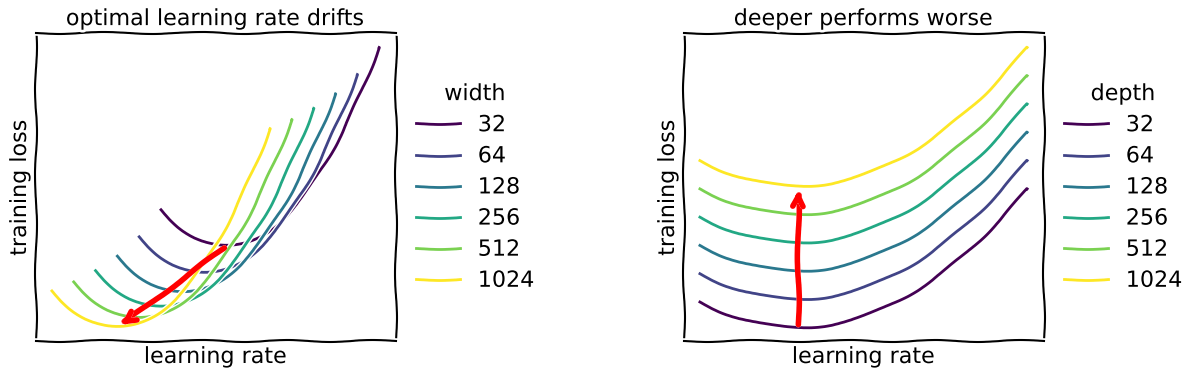

Here is the Python script that generated this plot:
import matplotlib.pyplot as plt
import numpy as np
from matplotlib import patheffects

SIZE = 16

plt.rc('font', size=SIZE)
plt.rc('axes', titlesize=SIZE)
plt.rc('axes', labelsize=SIZE)
plt.rc('xtick', labelsize=SIZE)
plt.rc('ytick', labelsize=SIZE)
plt.rc('legend', fontsize=SIZE)
plt.rc('figure', titlesize=SIZE)
plt.rcParams['legend.title_fontsize'] = SIZE

# Define the path effects for nodes and edges with adjusted linewidth for node edges
node_path_effects = [patheffects.withStroke(linewidth=2, foreground='black')]
edge_path_effects = [patheffects.withStroke(linewidth=4, foreground='black')]

# Define a function to draw a plot in xkcd style showing training loss against learning rate with transparent background, no grid lines, and no ticks or tick labels
def draw_xkcd_training_loss_plots():
    plt.xkcd()  # Enable xkcd style
    fig, axes = plt.subplots(1, 2, figsize=(12, 4))
    fig.patch.set_alpha(0)  # Make the background transparent
    
    # Data for the left plot (varying width)
    learning_rates = np.linspace(0, 1, 400)  # Use a linear range for learning rates
    widths = [2**i for i in range(5, 11)]
    colors = plt.cm.viridis(np.linspace(0, 1, len(widths)))
    optima_list = []
    
    for width, color in zip(widths, colors):
        # Generate a quadratic U-shaped curve for each width
        training_loss = (learning_rates - 0.3)**2 + 2 / np.log2(width)  # Example quadratic curve
        
        # Increase the drift of the minimum left
        drift = np.log2(width)
        shifted_learning_rates = learning_rates - drift / 10

        min_idx = np.argmin(training_loss)
        optima_list.append((shifted_learning_rates[min_idx], training_loss[min_idx]))
        
        axes[0].plot(shifted_learning_rates, training_loss, label=f'{width}', color=color)
    
    axes[0].set_xlabel('learning rate')
    axes[0].set_ylabel('training loss')
    axes[0].set_title('optimal learning rate drifts')
    
    # Create the legend for the left plot
    legend = axes[0].legend(title='width', loc='center left', bbox_to_anchor=(1, 0.5))
    legend.get_frame().set_alpha(0)  # Remove the legend background color
    
    axes[0].grid(False)  # Disable grid lines
    axes[0].set_xticks([])  # Remove x ticks
    axes[0].set_yticks([])  # Remove y ticks
    axes[0].set_xticklabels([])  # Remove x tick labels
    axes[0].set_yticklabels([])  # Remove y tick labels
    axes[0].patch.set_alpha(0)  # Remove the subplot background

    x0, y0 = optima_list[-1]
    x1, y1 = optima_list[0]
    axes[0].annotate('', xy=(x0, y0), xytext=(x1, y1),
                arrowprops=dict(arrowstyle='->', color='red', lw=4, mutation_scale=20, zorder=20))
    
    # Data for the right plot (varying depth)
    depths = [2**i for i in range(5, 11)]
    colors = plt.cm.viridis(np.linspace(0, 1, len(depths)))
    optima_list = []
    
    for depth, color in zip(depths, colors):
        # Generate a quadratic U-shaped curve for each depth with larger loss for deeper networks
        training_loss = (learning_rates - 0.3)**2 + np.log2(depth) / 10  # Example quadratic curve with larger loss for deeper networks

        min_idx = np.argmin(training_loss)
        optima_list.append((learning_rates[min_idx], training_loss[min_idx]))
        
        axes[1].plot(learning_rates, training_loss, label=f'{depth}', color=color)
    
    axes[1].set_xlabel('learning rate')
    axes[1].set_ylabel('training loss')
    axes[1].set_title('deeper performs worse')
    
    # Create the legend for the right plot
    legend = axes[1].legend(title='depth', loc='center left', bbox_to_anchor=(1, 0.5))
    legend.get_frame().set_alpha(0)  # Remove the legend background color
    
    axes[1].grid(False)  # Disable grid lines
    axes[1].set_xticks([])  # Remove x ticks
    axes[1].set_yticks([])  # Remove y ticks
    axes[1].set_xticklabels([])  # Remove x tick labels
    axes[1].set_yticklabels([])  # Remove y tick labels
    axes[1].patch.set_alpha(0)  # Remove the subplot background

    x0, y0 = optima_list[-1]
    x1, y1 = optima_list[0]
    axes[1].annotate('', xy=(x0, y0), xytext=(x1, y1),
                arrowprops=dict(arrowstyle='->', color='red', lw=4, mutation_scale=20, zorder=20))
    
    plt.subplots_adjust(left=0.04, bottom=None, right=0.88, top=None, wspace=0.8, hspace=None)
    plt.show()

# Draw the training loss plots in xkcd style with transparent background, no grid lines, no ticks, no tick labels, and legends
draw_xkcd_training_loss_plots()
